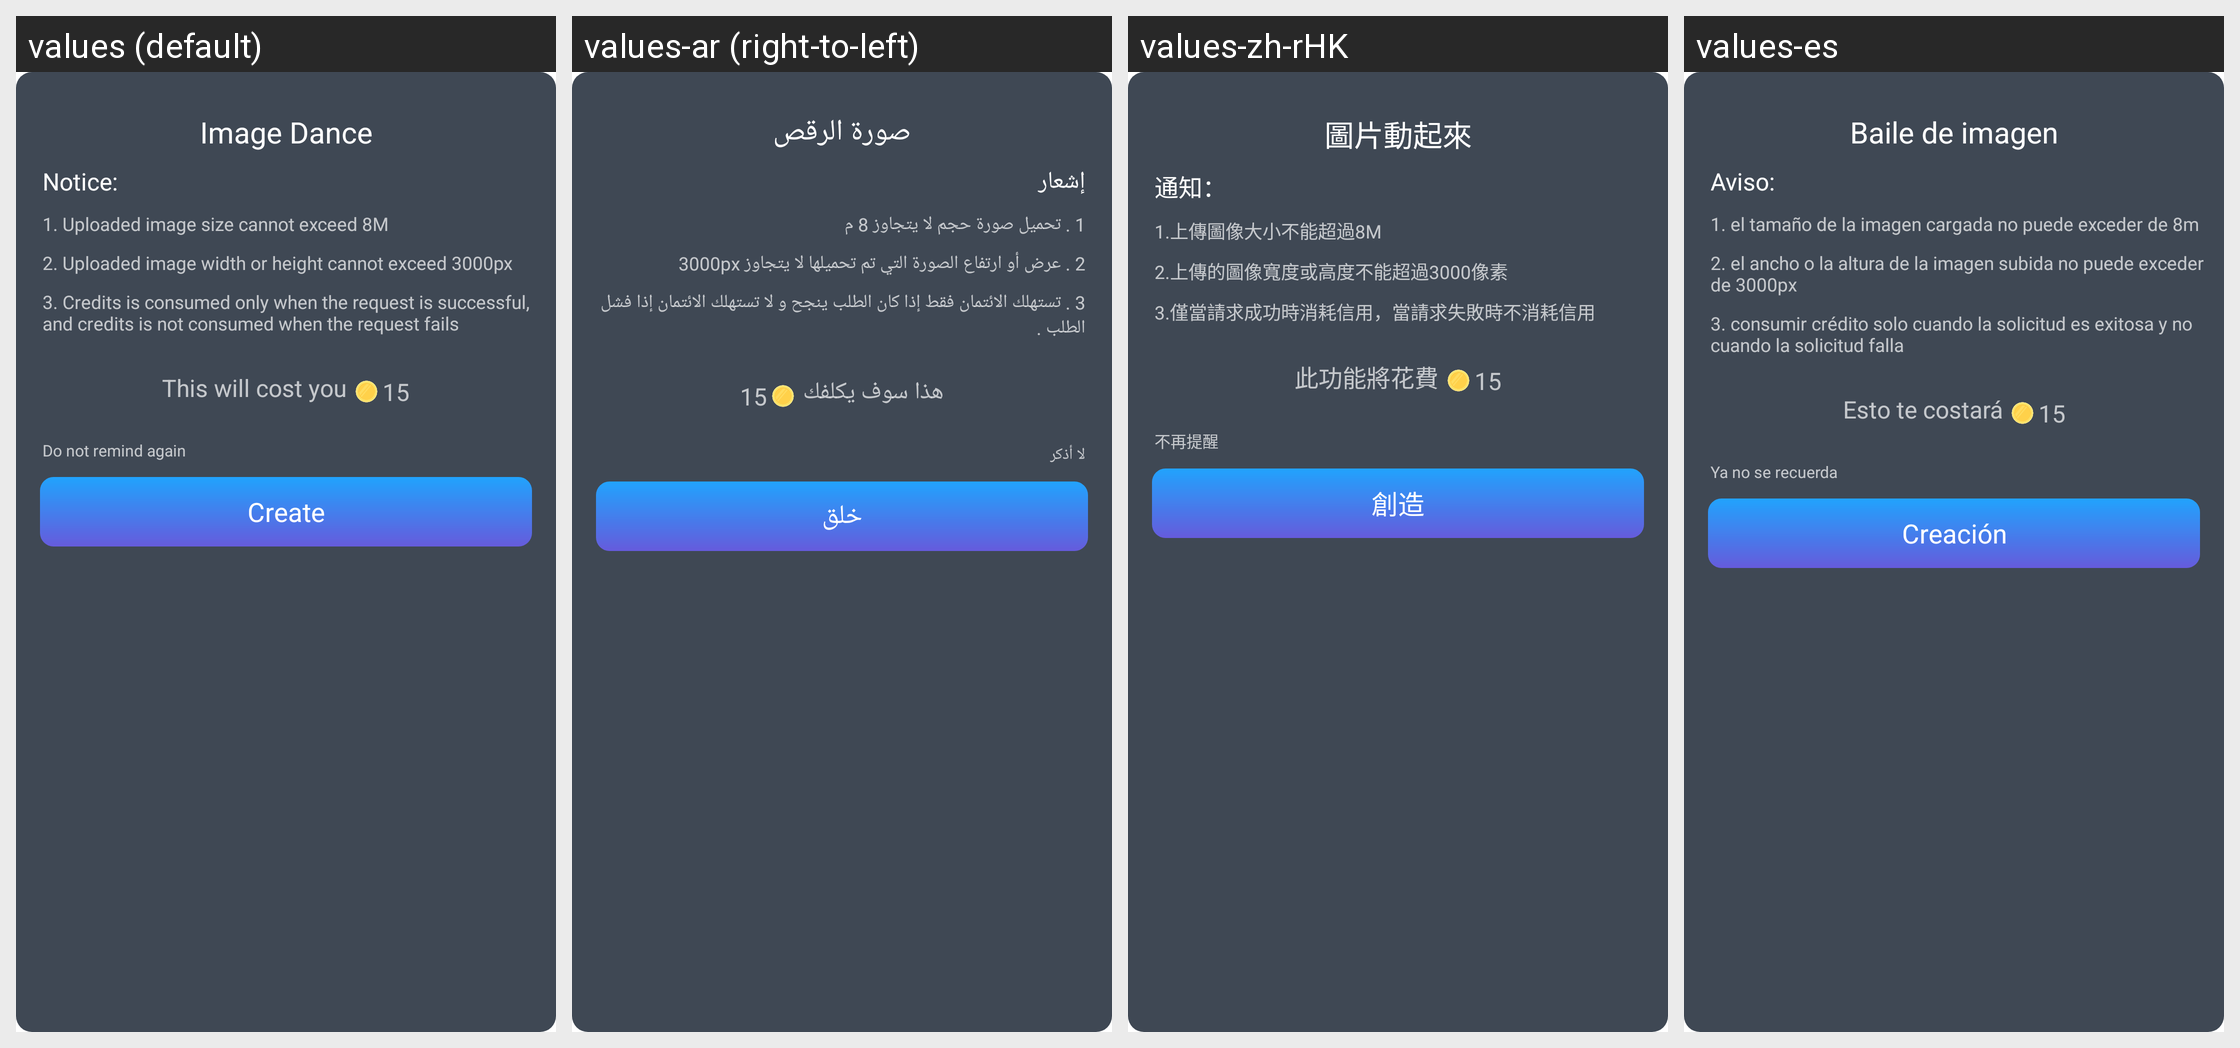

Here is an Android app screen in its default locale and in the app's own translations. Write out the translated-string differences for the strings that appear on this screen.
Android screen res/layout/image_dance_coin_dialog_layout.xml rendered under 4 locales, left to right: values (default), values-ar (right-to-left), values-zh-rHK, values-es. Device: Nexus 5 (rendered at 1080×1920; each locale shown at half size, 540×960, under a caption strip naming it); theme Theme.MagicAI.
Other locales in the repository, not shown: values-af, values-am, values-as, values-az, values-be, values-bg, values-bn, values-bs, values-ca, values-cs, values-da, values-de, values-el, values-en, values-en-rAU, values-en-rGB, values-es-rUS, values-et, values-eu, values-fa, values-fi, values-fr, values-fr-rCA, values-gl, values-gu, values-hi, values-hr, values-hu, values-hy, values-in, values-is, values-it, values-iw, values-ja, values-ja-rJP, values-ka, values-kk, values-km, values-kn, values-ko, values-ky, values-lo, values-lt, values-lv, values-mk, values-ml, values-mn, values-mr, values-ms, values-my, values-nb, values-ne, values-nl, values-or, values-pa, values-pl, values-pt, values-pt-rPT, values-ro, values-ru, values-si, values-sk, values-sl, values-sq, values-sr, values-sv, values-sw, values-ta, values-te, values-th, values-tl, values-tr, values-uk, values-ur, values-uz, values-vi, values-zh, values-zh-rCN, values-zh-rTW, values-zu.
Strings drawn on this screen, with the default value and each locale's value (text and hints the layout hard-codes, and strings that could not be matched under every locale, appear in the picture but are not listed):

str_image_dance_title
  values: Image Dance
  values-ar: صورة الرقص
  values-zh-rHK: 圖片動起來
  values-es: Baile de imagen

str_notice
  values: Notice:
  values-ar: إشعار
  values-zh-rHK: 通知：
  values-es: Aviso:

str_upload_tip1
  values: 1. Uploaded image size cannot exceed 8M
  values-ar: 1 . تحميل صورة حجم لا يتجاوز 8 م
  values-zh-rHK: 1.上傳圖像大小不能超過8M
  values-es: 1. el tamaño de la imagen cargada no puede exceder de 8m

str_upload_tip2
  values: 2. Uploaded image width or height cannot exceed 3000px
  values-ar: 2 . عرض أو ارتفاع الصورة التي تم تحميلها لا يتجاوز 3000px
  values-zh-rHK: 2.上傳的圖像寬度或高度不能超過3000像素
  values-es: 2. el ancho o la altura de la imagen subida no puede exceder de 3000px

str_upload_tip3
  values: 3. Credits is consumed only when the request is successful, and credits is not consumed when the request fails
  values-ar: 3 . تستهلك الائتمان فقط إذا كان الطلب ينجح و لا تستهلك الائتمان إذا فشل الطلب .
  values-zh-rHK: 3.僅當請求成功時消耗信用，當請求失敗時不消耗信用
  values-es: 3. consumir crédito solo cuando la solicitud es exitosa y no cuando la solicitud falla

str_this_will_cost_you
  values: This will cost you
  values-ar: هذا سوف يكلفك
  values-zh-rHK: 此功能將花費
  values-es: Esto te costará

str_do_not_remind
  values: Do not remind again
  values-ar: لا أذكر
  values-zh-rHK: 不再提醒
  values-es: Ya no se recuerda

str_create
  values: Create
  values-ar: خلق
  values-zh-rHK: 創造
  values-es: Creación
